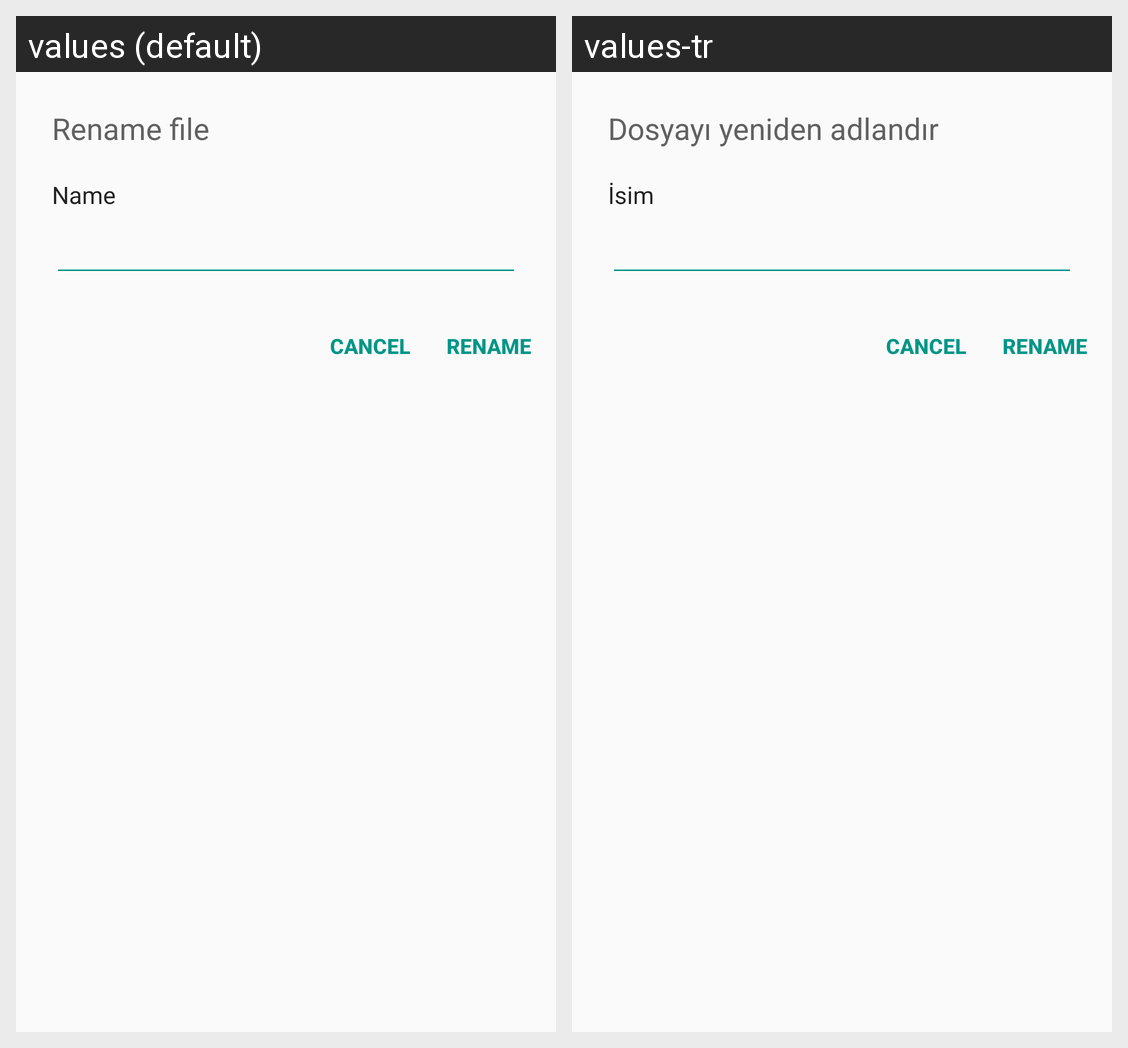

The same Android screen rendered under two of its app's locales, left to right. List the strings drawn on it with the default value and each locale's translation.
Android screen res/layout/rename_dialog.xml rendered under 2 locales, left to right: values (default), values-tr. Device: Nexus 5 (rendered at 1080×1920; each locale shown at half size, 540×960, under a caption strip naming it); theme CustomTheme.
Strings drawn on this screen, with the default value and each locale's value (text and hints the layout hard-codes, and strings that could not be matched under every locale, appear in the picture but are not listed):

dialog_title
  values: Rename file
  values-tr: Dosyayı yeniden adlandır

dialog_boxname
  values: Name
  values-tr: İsim
